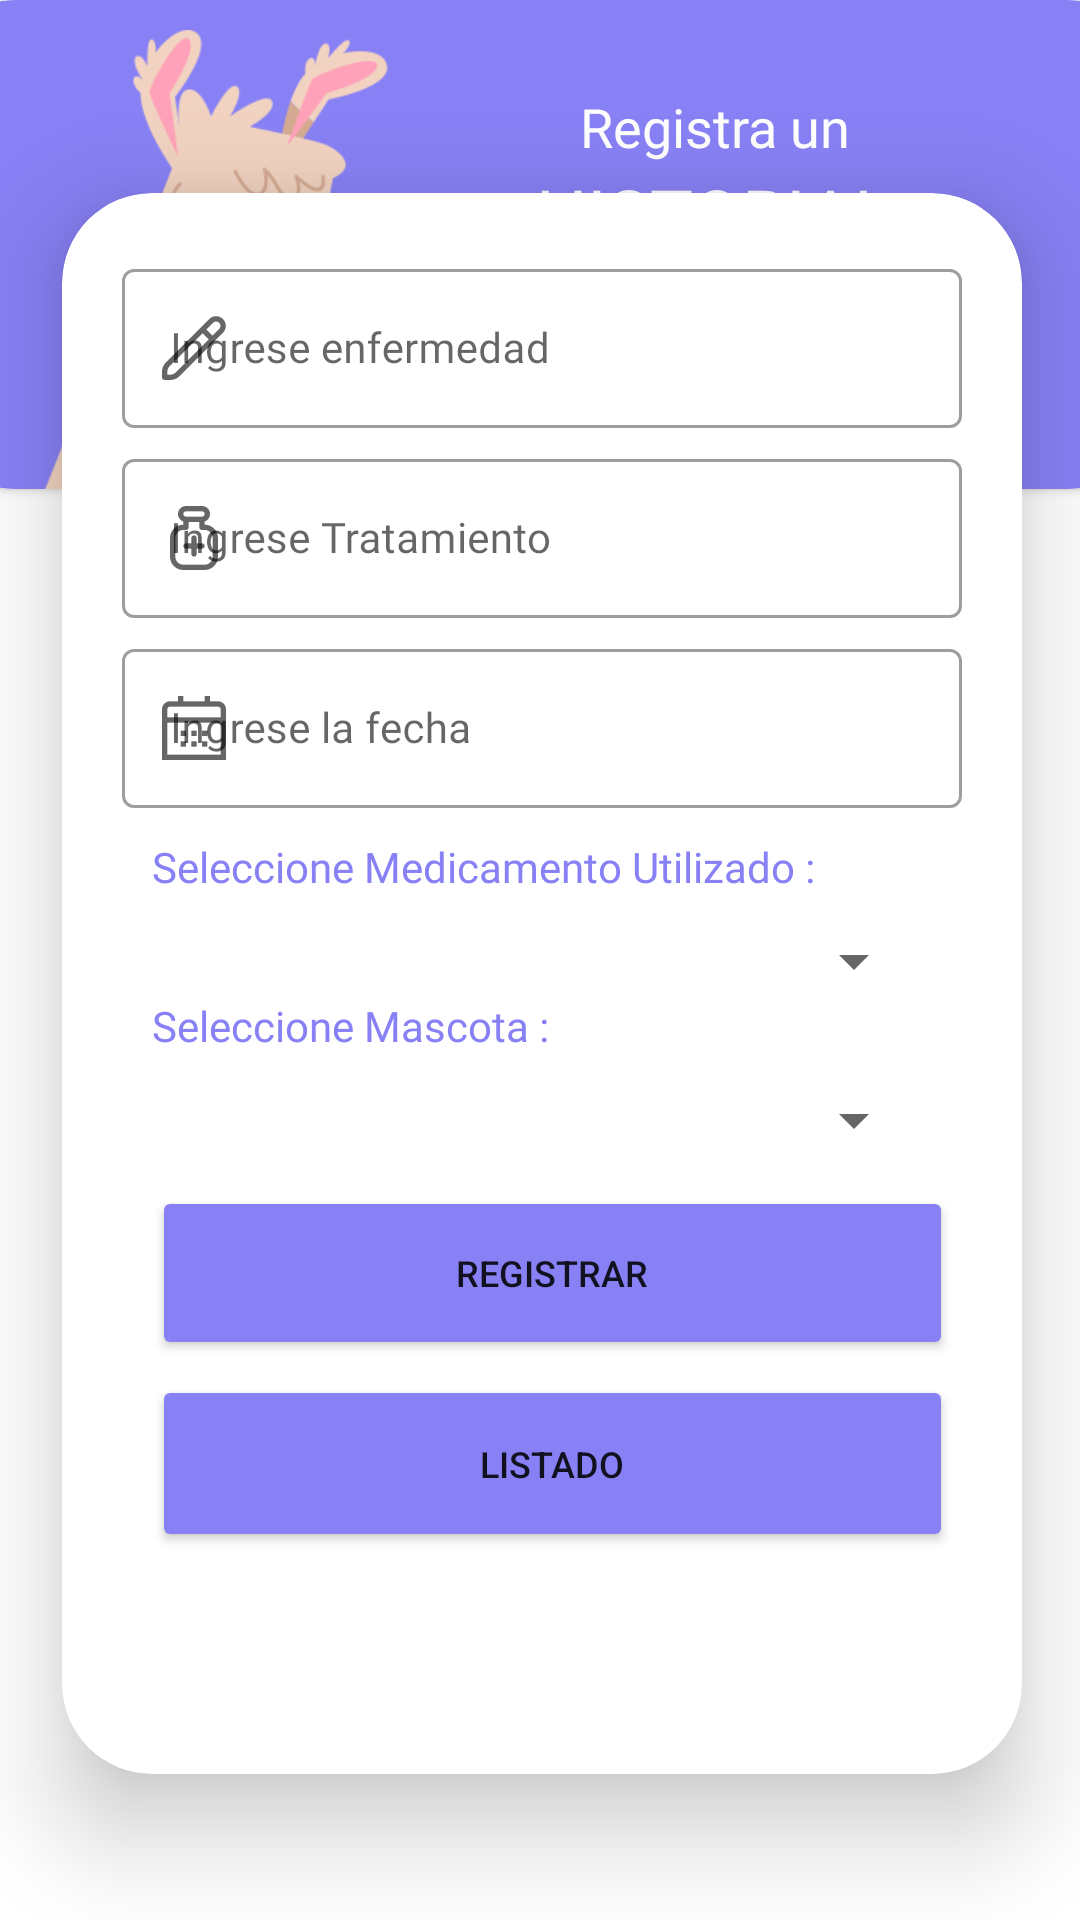

The Android layout XML behind this screen, and the referenced resources:
<!-- AndroidManifest.xml: application theme Theme.ProyectoClinicaVeterinaria -->
<!-- res/layout/activity_nuevo_historialmedico.xml -->
<?xml version="1.0" encoding="utf-8"?>
<androidx.constraintlayout.widget.ConstraintLayout xmlns:android="http://schemas.android.com/apk/res/android"
    xmlns:app="http://schemas.android.com/apk/res-auto"
    xmlns:tools="http://schemas.android.com/tools"
    android:layout_width="match_parent"
    android:layout_height="match_parent"
    tools:context=".Nuevohistorialmedico">

    <androidx.cardview.widget.CardView
        android:id="@+id/cardView2"
        android:layout_width="411dp"
        android:layout_height="163dp"
        android:backgroundTint="#8881F6"
        app:cardCornerRadius="30dp"
        app:layout_constraintBottom_toBottomOf="parent"
        app:layout_constraintEnd_toEndOf="parent"
        app:layout_constraintStart_toStartOf="parent"
        app:layout_constraintTop_toTopOf="parent"
        app:layout_constraintVertical_bias="0.0">

        <ImageView
            android:id="@+id/imageView4"
            android:layout_width="136dp"
            android:layout_height="163dp"
            android:layout_marginLeft="30dp"
            android:layout_marginTop="10dp"
            app:srcCompat="@mipmap/perroblanco" />

        <TextView
            android:layout_width="286dp"
            android:layout_height="wrap_content"
            android:layout_marginLeft="120dp"
            android:layout_marginTop="30dp"
            android:fontFamily="@font/baloo_bhaina"
            android:text="Registra un"
            android:textAlignment="center"
            android:textColor="#FFF"
            android:textSize="18sp"></TextView>

        <TextView
            android:layout_width="286dp"
            android:layout_height="wrap_content"
            android:layout_marginLeft="120dp"
            android:layout_marginTop="55dp"
            android:fontFamily="@font/baloo_bhaina"
            android:text="HISTORIAL"
            android:textAlignment="center"
            android:textColor="#FFF"
            android:textSize="24sp"></TextView>
        <TextView
            android:layout_width="286dp"
            android:layout_height="wrap_content"
            android:layout_marginLeft="120dp"
            android:layout_marginTop="85dp"
            android:fontFamily="@font/baloo_bhaina"
            android:text="MÉDICO"
            android:textAlignment="center"
            android:textColor="#FFF"
            android:textSize="24sp"></TextView>


    </androidx.cardview.widget.CardView>

    <androidx.cardview.widget.CardView
        android:id="@+id/cardView3"
        android:layout_width="320dp"
        android:layout_height="527dp"
        android:layout_margin="30dp"
        android:layout_marginStart="30dp"
        android:layout_marginTop="121dp"
        android:layout_marginEnd="30dp"
        android:backgroundTint="#FFFF"
        app:cardCornerRadius="30dp"
        app:cardElevation="20dp"
        app:layout_constraintBottom_toBottomOf="parent"
        app:layout_constraintEnd_toEndOf="parent"
        app:layout_constraintHorizontal_bias="0.483"
        app:layout_constraintStart_toStartOf="parent"
        app:layout_constraintTop_toTopOf="@+id/cardView2"
        app:layout_constraintVertical_bias="0.65">


        <LinearLayout
            android:layout_width="320dp"
            android:layout_height="match_parent"
            android:layout_gravity="center_horizontal"
            android:orientation="vertical"
            android:padding="20dp">

            <com.google.android.material.textfield.TextInputLayout
                android:id="@+id/tilEnfermedad"
                style="@style/Widget.MaterialComponents.TextInputLayout.OutlinedBox"
                android:layout_width="match_parent"
                android:layout_height="wrap_content"
                android:fontFamily="@font/advent_pro_medium"
                app:startIconDrawable="@mipmap/pencil">

                <com.google.android.material.textfield.TextInputEditText
                    android:id="@+id/edtenfermedadhistorrial"
                    android:layout_width="match_parent"
                    android:layout_height="wrap_content"
                    android:fontFamily="@font/advent_pro_medium"
                    android:hint="Ingrese enfermedad"
                    android:inputType="textPersonName"
                    android:textSize="14sp" />
            </com.google.android.material.textfield.TextInputLayout>

            <com.google.android.material.textfield.TextInputLayout
                android:id="@+id/tilTratamiento"
                style="@style/Widget.MaterialComponents.TextInputLayout.OutlinedBox"
                android:layout_width="match_parent"
                android:layout_height="wrap_content"
                android:layout_marginTop="5dp"
                android:fontFamily="@font/advent_pro_medium"
                app:startIconDrawable="@mipmap/tratamiento">

                <com.google.android.material.textfield.TextInputEditText
                    android:id="@+id/edttratamientohistorial"
                    android:layout_width="match_parent"
                    android:layout_height="wrap_content"
                    android:fontFamily="@font/advent_pro_medium"
                    android:hint="Ingrese Tratamiento"
                    android:inputType="textPersonName"
                    android:textSize="14sp" />
            </com.google.android.material.textfield.TextInputLayout>

            <com.google.android.material.textfield.TextInputLayout
                android:id="@+id/tilFecha"
                style="@style/Widget.MaterialComponents.TextInputLayout.OutlinedBox"
                android:layout_width="match_parent"
                android:layout_height="wrap_content"
                android:layout_marginTop="5dp"
                android:fontFamily="@font/advent_pro_medium"
                app:startIconDrawable="@mipmap/calendar">

                <com.google.android.material.textfield.TextInputEditText
                    android:id="@+id/edtfechahistorial"
                    android:layout_width="match_parent"
                    android:layout_height="wrap_content"
                    android:fontFamily="@font/advent_pro_medium"
                    android:hint="Ingrese la fecha"
                    android:inputType="textPersonName"
                    android:textSize="14sp" />
            </com.google.android.material.textfield.TextInputLayout>

            <TextView
                android:id="@+id/textView4"
                android:layout_width="match_parent"
                android:layout_height="wrap_content"
                android:layout_marginLeft="10dp"
                android:layout_marginTop="10dp"
                android:fontFamily="@font/advent_pro_medium"
                android:text="Seleccione Medicamento Utilizado :"
                android:textColor="#8881F6"
                android:textSize="14sp" />

            <Spinner
                android:id="@+id/spinnermedicacion"
                android:layout_width="248dp"
                android:layout_height="wrap_content"
                android:layout_marginLeft="20dp"
                android:layout_marginTop="10dp"
                android:fontFamily="@font/advent_pro_medium"
                android:textSize="14sp" />

            <TextView
                android:id="@+id/textView5"
                android:layout_width="match_parent"
                android:layout_height="wrap_content"
                android:layout_marginLeft="10dp"
                android:fontFamily="@font/advent_pro_medium"
                android:text="Seleccione Mascota :"
                android:textColor="#8881F6"
                android:textSize="14sp" />

            <Spinner
                android:id="@+id/spinnermascotas"
                android:layout_width="248dp"
                android:layout_height="wrap_content"
                android:layout_marginLeft="20dp"
                android:layout_marginTop="10dp"
                android:fontFamily="@font/advent_pro_medium"
                android:textSize="14sp" />

            <Button
                android:id="@+id/btnregistrarhistorial"
                android:layout_width="267dp"
                android:layout_height="58dp"
                android:layout_marginLeft="10dp"
                android:layout_marginTop="10dp"
                android:backgroundTint="#8881F6"
                android:text="REGISTRAR"
                android:textSize="12sp"
                app:cornerRadius="20dp" />

            <Button
                android:id="@+id/btnlistado"
                android:layout_width="267dp"
                android:layout_height="59dp"
                android:layout_marginLeft="10dp"
                android:layout_marginTop="5dp"
                android:backgroundTint="#8881F6"
                android:text="LISTADO"
                android:textSize="12sp"
                app:cornerRadius="20dp" />

        </LinearLayout>
    </androidx.cardview.widget.CardView>

</androidx.constraintlayout.widget.ConstraintLayout>
<!-- resources referenced by this layout -->
<resources>
  <!-- mipmap calendar: png bitmap (mipmap-xxhdpi, 724 bytes) -->
  <!-- mipmap pencil: png bitmap (mipmap-xxhdpi, 2903 bytes) -->
  <!-- mipmap perroblanco: png bitmap (mipmap-xxhdpi, 26866 bytes) -->
  <!-- mipmap tratamiento: png bitmap (mipmap-xxhdpi, 1730 bytes) -->
  <style name="Theme.ProyectoClinicaVeterinaria" parent="Theme.MaterialComponents.DayNight.NoActionBar">
          
          <item name="colorPrimary">@color/purple_500</item>
          <item name="colorPrimaryVariant">@color/purple_700</item>
          <item name="colorOnPrimary">@color/white</item>
          
          <item name="colorSecondary">@color/teal_200</item>
          <item name="colorSecondaryVariant">@color/teal_700</item>
          <item name="colorOnSecondary">@color/black</item>
          
          <item name="android:statusBarColor">?attr/colorPrimaryVariant</item>
          
      </style>
  <!-- not gathered from this repository: default colours our renderer supplied (Android Studio template values) -->
  <color name="purple_500">#FF6200EE</color>
  <color name="purple_700">#FF3700B3</color>
  <color name="teal_200">#FF03DAC5</color>
  <color name="teal_700">#FF018786</color>
  <color name="black">#FF000000</color>
  <color name="white">#FFFFFFFF</color>
</resources>
